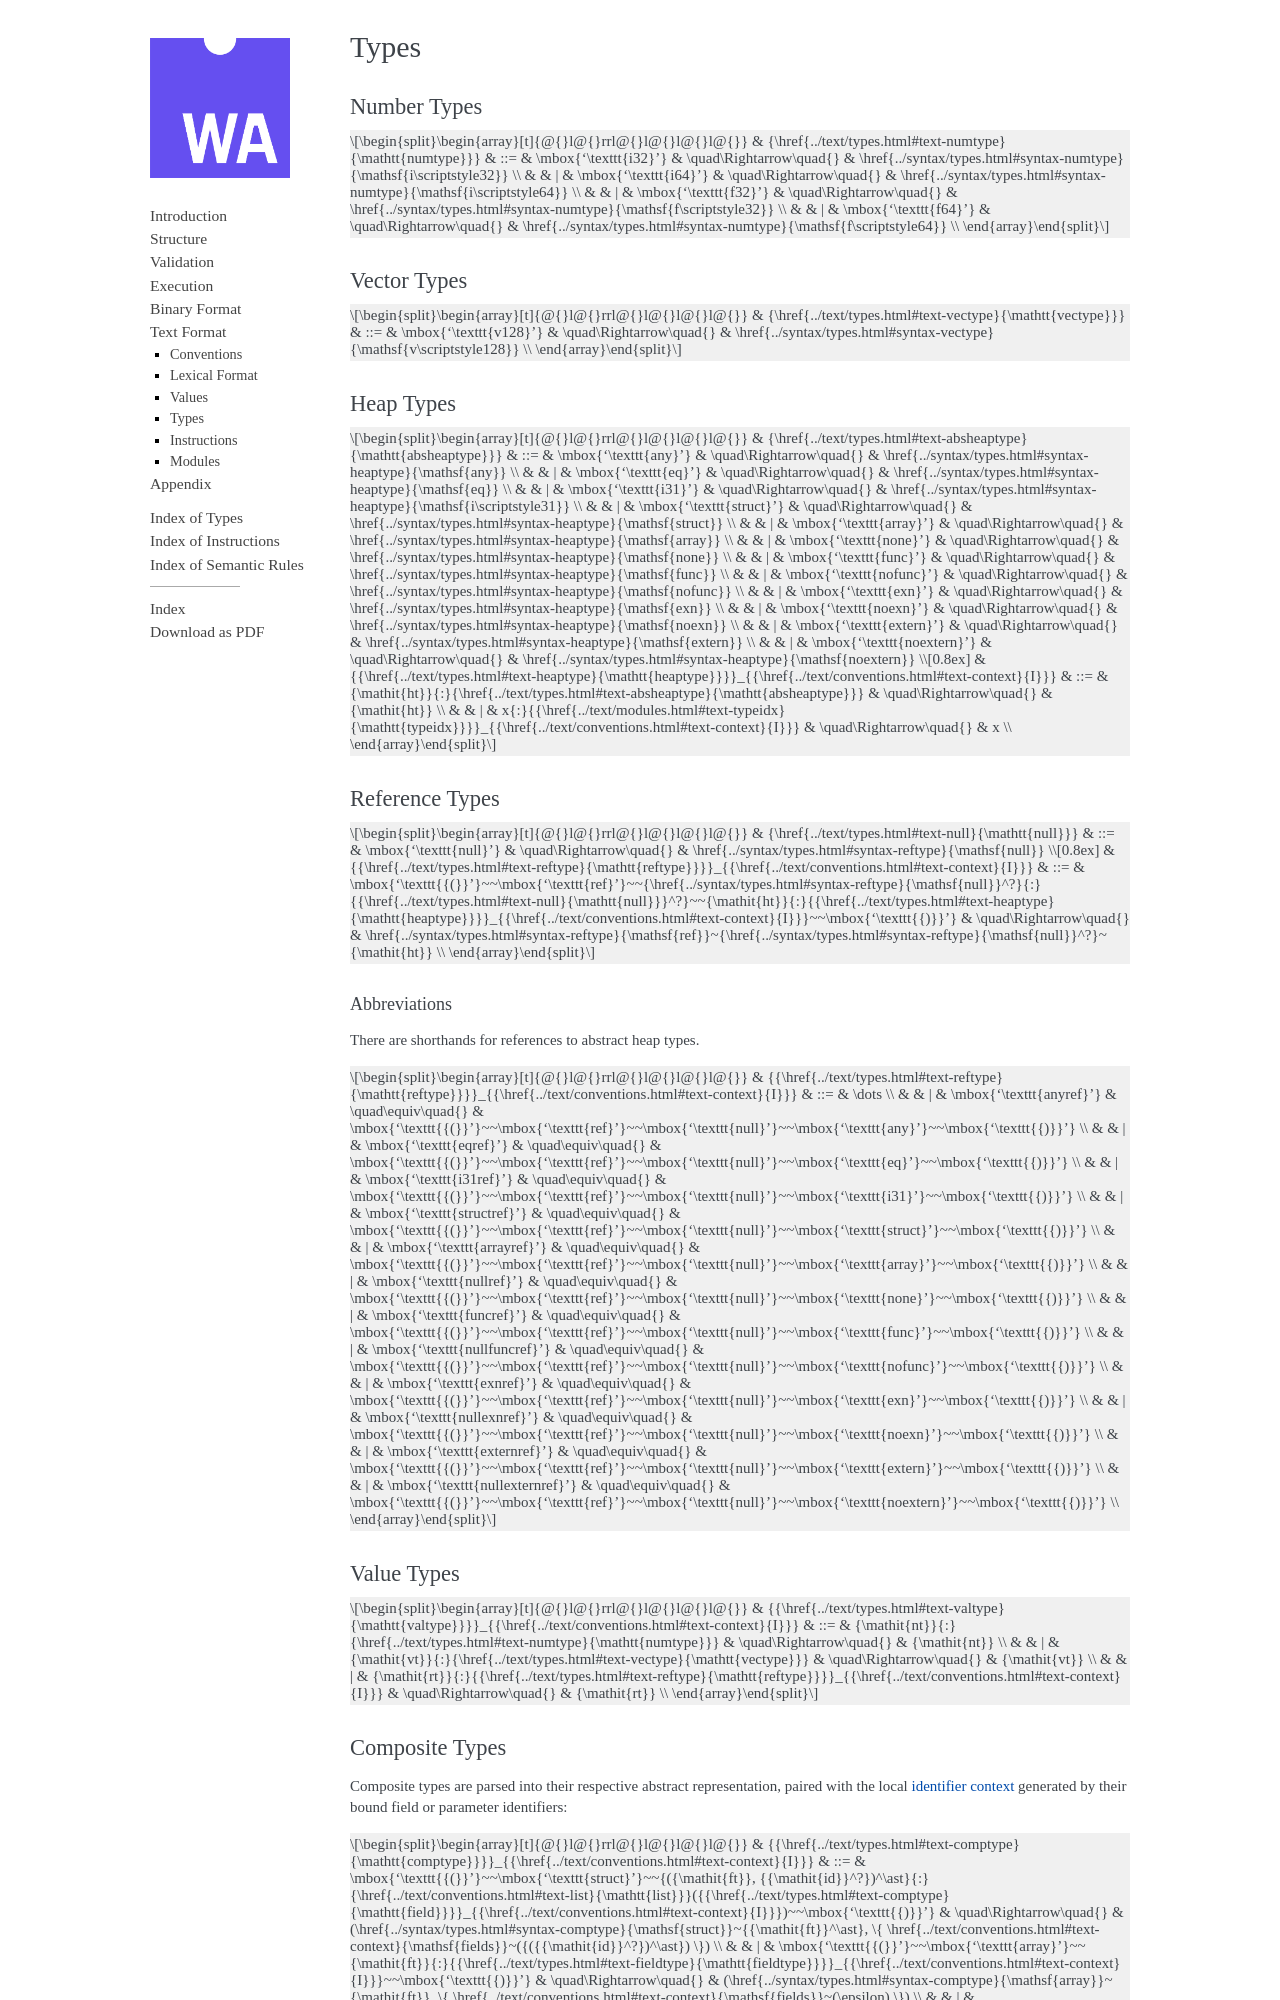

repository: WebAssembly/esm-integration · page: core/text/types.html · generator: sphinx

.. index:: type
   pair: text format; type
.. _text-type:

Types
-----

.. index:: number type
   pair: text format; number type
.. _text-numtype:

Number Types
~~~~~~~~~~~~

$${grammar: Tnumtype}


.. index:: vector type
   pair: text format; vector type
.. _text-vectype:

Vector Types
~~~~~~~~~~~~

$${grammar: Tvectype}


.. index:: heap type
   pair: text format; heap type
.. _text-heaptype:
.. _text-absheaptype:

Heap Types
~~~~~~~~~~

$${grammar: Tabsheaptype Theaptype_}


.. index:: reference type
   pair: text format; reference type
.. _text-reftype:
.. _text-null:

Reference Types
~~~~~~~~~~~~~~~

$${grammar: Tnull Treftype_/base}

Abbreviations
.............

There are shorthands for references to abstract heap types.

$${grammar: Treftype_/abbrev}


.. index:: value type, number type, vector type, reference type
   pair: text format; value type
.. _text-valtype:

Value Types
~~~~~~~~~~~

$${grammar: Tvaltype_}


.. index:: composite type, aggregate type, structure type, array type, function type, field type, storage type, value type, packed type, mutability, result type
   pair: text format; composite type
   pair: text format; aggregate type
   pair: text format; structure type
   pair: text format; array type
   pair: text format; function type
   pair: text format; field type
   pair: text format; storage type
   pair: text format; packed type
.. _text-comptype:
.. _text-aggrtype:
.. _text-structtype:
.. _text-arraytype:
.. _text-functype:
.. _text-param:
.. _text-result:
.. _text-fieldtype:
.. _text-storagetype:
.. _text-packtype:
